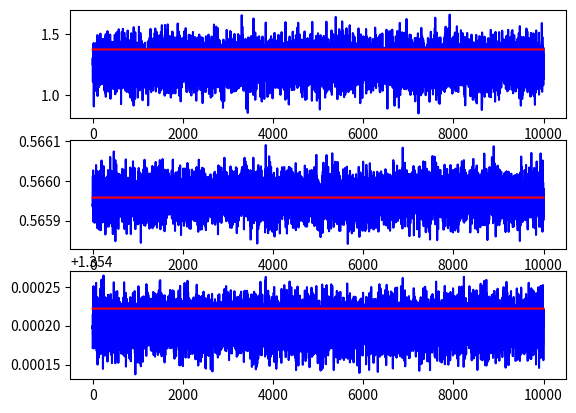
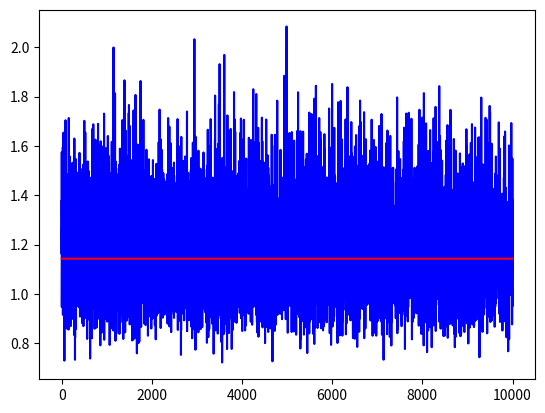

Here is the Python script that generated these plots, in order:
import numpy as np
#from scipy import stats
import os
import sys
if __name__ == "__main__":
    import matplotlib as mpl
    import matplotlib.pyplot as plt

class bayesianEstimation(object):
    __name__ = "__bayesian__"
    __version__ = "0.0.1"

    def __init__(self, Nx:int=2, Ny:int=1):
        self.Nx = Nx
        self.Ny = Ny
        self.Ty = 100
        self.cons = True

        ## -- Hyper parameters -- ##
        ## bbeta
        self.B0 = np.zeros(shape=(self.Nx + self.cons, self.Ny))
        self.ssigmaB0 = np.eye(self.Nx+self.cons)
        self.ssigmaB0Inv = np.linalg.pinv(self.ssigmaB0)
        self.ssigmaB0Chol = np.linalg.cholesky(self.ssigmaB0)

        ## ssigmaY
        self.ddelta0 = 1
        self.nnu0 = 1

        ## Exogenous Parameters
        self.ssigmaX = 1e4*np.linalg.pinv(np.random.gamma(shape=1, scale=1, size=(self.Nx, self.Nx)))
        self.mmuX = np.random.normal(size=(1,self.Nx))
        self.mmuX = np.zeros(shape=(1,self.Nx))


        ## -- Draw Parameters -- ##
        self.bbeta = self.bbetaPrior()
        self.ssigmaY = self.ssigmaYPrior()

        ## -- Monte Carlo Sample -- ##
        self.monteCarloSample()

    def bbetaPrior(self):
        #bbeta = self.B0 + np.dot(self.ssigmaB0Chol, np.random.normal(size=(self.Nx+self.cons, self.Ny)))
        bbeta = np.ones(shape=(self.Nx+1, self.Ny)) + np.random.normal(size=(self.Nx+self.cons, self.Ny))
        return bbeta

    def bbetaPosterior(self, ssigmaY, Yvar, Xvar):
        ssigmaYInv = 1.0/ssigmaY
        B1 = (self.ssigmaB0Inv + ssigmaYInv *np.dot(Xvar.T, Xvar))
        B1 = np.dot(np.linalg.pinv(B1), (np.dot(self.ssigmaB0Inv, self.B0) + ssigmaYInv* np.dot(Xvar.T, Yvar)) )
        ssigmaB1 = np.linalg.pinv(self.ssigmaB0Inv + ssigmaYInv * np.dot(Xvar.T, Xvar))

        bbeta =  B1 + np.dot(np.linalg.cholesky(ssigmaB1), np.random.normal(size=(Xvar.shape[1], Yvar.shape[1])))

        return bbeta

    def ssigmaYPrior(self):
        ssigmaInv = np.random.gamma(scale=self.nnu0/2, shape=1/(self.ddelta0/2), size=(self.Ny, self.Ny))
        ssigma = 1/ssigmaInv
        return ssigma

    def ssigmaYPosterior(self, bbeta, Yvar, Xvar):
        Ty, Ny = Yvar.shape

        nnu1 = (self.nnu0 + self.Ty )/2
        ddelta1 = (self.ddelta0  + np.dot((Yvar - np.dot(Xvar, bbeta)).T, (Yvar - np.dot(Xvar, bbeta))))/2
        ssigmaInv =  np.random.gamma(shape=nnu1, scale=1/ddelta1, size=(self.Ny, self.Ny))
        ssigma = 1/ssigmaInv
        return ssigma

    def monteCarloSample(self):
        eepsX = np.dot(np.random.normal(size=(self.Ty, self.Nx)), self.ssigmaX)
        self.Xsim = np.dot(np.ones(shape=(self.Ty,1)), self.mmuX) + eepsX
        Xvar = np.hstack((np.ones(shape=(self.Ty,1)), self.Xsim))

        self.eeps = np.random.normal(size=(self.Ty, self.Ny), scale= self.ssigmaY)
        self.Ysim = np.dot(Xvar, self.bbeta) + self.eeps


    def gibbsSampling(self, Yvar, Xvar, L:int=1000, M:int=10000, cons:bool=True):
        if cons:
            Xvar = np.hstack((np.ones(shape=(Yvar.shape[0],1)), Xvar))

        ssigmaY0 = self.ssigmaYPrior()
        bbeta0 = self.bbetaPrior()

        Bhat = np.ones(shape=(self.Nx+cons, self.Ny, L+M+1))
        ssigmaY = np.ones(shape=(self.Nx+cons, self.Nx+cons, L+M+1))

        Bhat[:,:,0] = bbeta0
        ssigmaY[:,:,0]= ssigmaY0

        for jj in range(0, L+M):
            ## 1) Draw bbeta1 | ssigmaY0, Yvar, Xvar ##
            bbeta1 = self.bbetaPosterior(ssigmaY=ssigmaY0, Yvar=Yvar, Xvar=Xvar)

            ## 2) Draw ssigmaY | bbeta1, Yvar, Xvar ##
            ssigmaY1 = self.ssigmaYPosterior(bbeta=bbeta1, Yvar=Yvar, Xvar=Xvar)

            ## 3) Store Results and Update B0 and ssigmaY0 ##
            Bhat[:,:, jj+1] = bbeta1
            ssigmaY[:,:,jj+1] = ssigmaY1

            bbeta0 = bbeta1
            ssigmaY0 = ssigmaY1

        return Bhat[:, :, L:], ssigmaY[:, :, L:]


    def OLS(self, Yvar, Xvar, cons=True):
        if cons:
            Xvar = np.hstack((np.ones(shape=(Yvar.shape[0],1)), Xvar))
        bbetahat = np.dot(np.linalg.pinv(Xvar), Yvar)
        return bbetahat

if __name__ == "__main__":
    print("\nMain file: MonteCarlo")
    obj = bayesianEstimation()
    bhatOLS = obj.OLS(Yvar=obj.Ysim, Xvar=obj.Xsim)
    bhatGibbs, ssigmaYGibbs = obj.gibbsSampling(Yvar=obj.Ysim, Xvar=obj.Xsim)



    print("\n\n{0:4s}|{1:10s}|{2:10s}|{3:10s}|{4:10s}|{5:15s}|{6:10s}|".format("", "Truth", "OLS", "Gibbs Mean", "Gibbs High","Gibbs Median", "Gibbs Low"))
    print("-"*(4+10*5+6))
    fig = plt.figure(1)
    for ii in range(0, bhatOLS.shape[0]):
        print("{0:4s}|{1:10.3f}|{2:10.3f}|{3:10.3f}|{4:10.3f}|{5:15.3f}|{6:10.3f}|".format(
            "B{0}".format(ii+1), obj.bbeta[ii][0], bhatOLS[ii][0],
            np.mean(bhatGibbs[ii,0,:]), np.percentile(a=bhatGibbs[ii,0,:], q=97.5),np.median(bhatGibbs[ii,0,:]), np.percentile(a=bhatGibbs[ii,0,:], q=2.5)
            ))
        ## -- Figure -- ##
        ax = fig.add_subplot(bhatOLS.shape[0], 1, ii+1)
        plt.plot(bhatGibbs[ii,0,:], c='b')
        plt.plot(np.ones(shape=(bhatGibbs[ii,0,:].shape[0],1))*obj.bbeta[ii], c='r')
    print("-"*(4+10*5+6))

    plt.figure(2)
    plt.plot(ssigmaYGibbs[0,0,:], c='b')
    plt.plot(np.ones(shape=(ssigmaYGibbs[0,0,:].shape[0],1))*obj.ssigmaY, c='r')
    plt.show()
